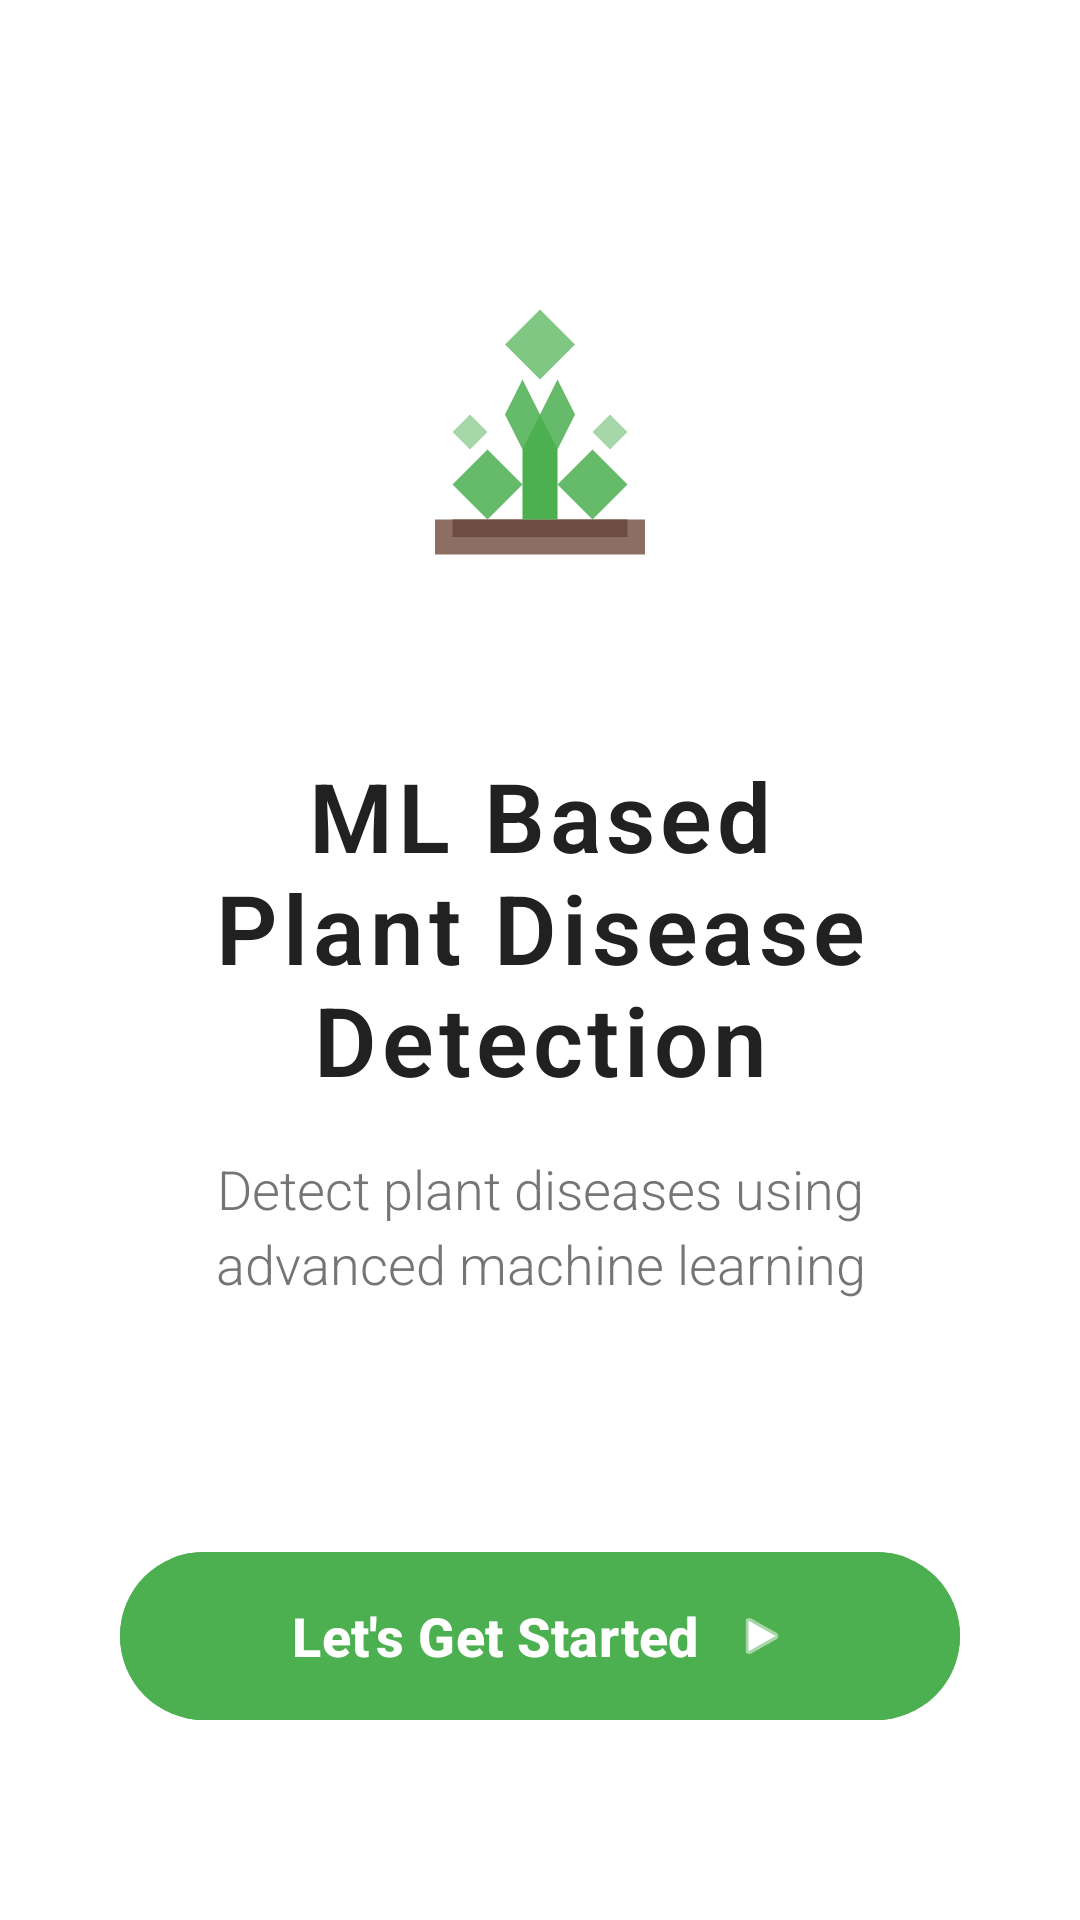

This screen was rendered from an Android layout file. Write that file and the resources it references.
<!-- AndroidManifest.xml: activity theme Theme.PlantDiseaseDetection -->
<!-- res/layout/activity_main.xml -->
<?xml version="1.0" encoding="utf-8"?>
<androidx.constraintlayout.widget.ConstraintLayout xmlns:android="http://schemas.android.com/apk/res/android"
    xmlns:app="http://schemas.android.com/apk/res-auto"
    xmlns:tools="http://schemas.android.com/tools"
    android:layout_width="match_parent"
    android:layout_height="match_parent"
    android:background="@color/background_white"
    tools:context=".MainActivity">

    
    <LinearLayout
        android:layout_width="0dp"
        android:layout_height="0dp"
        android:orientation="vertical"
        android:gravity="center"
        android:padding="40dp"
        app:layout_constraintTop_toTopOf="parent"
        app:layout_constraintBottom_toBottomOf="parent"
        app:layout_constraintStart_toStartOf="parent"
        app:layout_constraintEnd_toEndOf="parent">

        
        <ImageView
            android:id="@+id/iv_plant_logo"
            android:layout_width="140dp"
            android:layout_height="140dp"
            android:src="@drawable/ic_plant_logo"
            android:layout_marginBottom="48dp"
            android:contentDescription="@string/app_name" />

        
        <TextView
            android:id="@+id/tv_app_title"
            android:layout_width="wrap_content"
            android:layout_height="wrap_content"
            android:text="@string/welcome_title"
            android:textSize="32sp"
            android:textStyle="bold"
            android:textColor="@color/text_primary"
            android:gravity="center"
            android:layout_marginBottom="16dp"
            android:fontFamily="sans-serif-light"
            android:letterSpacing="0.05" />

        
        <TextView
            android:id="@+id/tv_app_subtitle"
            android:layout_width="match_parent"
            android:layout_height="wrap_content"
            android:text="@string/welcome_subtitle"
            android:textSize="18sp"
            android:textColor="@color/text_secondary"
            android:gravity="center"
            android:layout_marginBottom="80dp"
            android:fontFamily="sans-serif-light"
            android:lineSpacingExtra="4dp"
            android:maxLines="3" />

        
        <com.google.android.material.button.MaterialButton
            android:id="@+id/btn_get_started"
            android:layout_width="match_parent"
            android:layout_height="64dp"
            android:text="@string/lets_get_started"
            android:textSize="18sp"
            android:textStyle="bold"
            android:backgroundTint="@color/primary"
            android:textColor="@color/white"
            app:cornerRadius="32dp"
            android:elevation="0dp"
            android:stateListAnimator="@null"
            app:icon="@android:drawable/ic_media_play"
            app:iconGravity="textEnd"
            app:iconPadding="12dp"
            app:iconTint="@color/white" />

    </LinearLayout>

</androidx.constraintlayout.widget.ConstraintLayout>
<!-- resources referenced by this layout -->
<resources>
  <color name="background_white">#FFFFFF</color>
  <color name="primary">#4CAF50</color>
  <color name="text_primary">#212121</color>
  <color name="text_secondary">#757575</color>
  <color name="white">#FFFFFFFF</color>
  <!-- drawable ic_plant_logo (drawable) -->
  <?xml version="1.0" encoding="utf-8"?>
  <vector xmlns:android="http://schemas.android.com/apk/res/android"
      android:width="120dp"
      android:height="120dp"
      android:viewportWidth="24"
      android:viewportHeight="24">
      
      
      <path
          android:fillColor="#8D6E63"
          android:pathData="M6,19h12v2H6z"/>
      
      
      <path
          android:fillColor="#6D4C41"
          android:pathData="M7,19h10v1H7z"/>
      
      
      <path
          android:fillColor="#4CAF50"
          android:pathData="M11,19v-6h2v6z"/>
      
      
      <path
          android:fillColor="#66BB6A"
          android:pathData="M9,15l-2,2l2,2l2,-2z"/>
      
      <path
          android:fillColor="#66BB6A"
          android:pathData="M15,15l-2,2l2,2l2,-2z"/>
      
      <path
          android:fillColor="#66BB6A"
          android:pathData="M11,11l-1,2l1,2l1,-2z"/>
      
      <path
          android:fillColor="#66BB6A"
          android:pathData="M13,11l-1,2l1,2l1,-2z"/>
      
      
      <path
          android:fillColor="#81C784"
          android:pathData="M10,9l2,2l2,-2l-2,-2z"/>
      
      
      <path
          android:fillColor="#A5D6A7"
          android:pathData="M8,13l1,1l-1,1l-1,-1z"/>
      
      <path
          android:fillColor="#A5D6A7"
          android:pathData="M16,13l1,1l-1,1l-1,-1z"/>
  </vector>
  <string name="app_name">ML Plant Disease Detection</string>
  <string name="lets_get_started">Let\'s Get Started</string>
  <string name="welcome_subtitle">Detect plant diseases using advanced machine learning</string>
  <string name="welcome_title">ML Based Plant Disease Detection</string>
  <style name="Theme.PlantDiseaseDetection" parent="Theme.Material3.DayNight.NoActionBar">
          <item name="colorPrimary">@color/primary</item>
          <item name="colorPrimaryVariant">@color/primary_dark</item>
          <item name="colorOnPrimary">@color/white</item>
          <item name="colorSecondary">@color/secondary</item>
          <item name="colorSecondaryVariant">@color/secondary_dark</item>
          <item name="colorOnSecondary">@color/black</item>
          <item name="android:statusBarColor">?attr/colorPrimaryVariant</item>
      </style>
  <color name="primary_dark">#388E3C</color>
  <color name="secondary">#FF9800</color>
  <color name="secondary_dark">#F57C00</color>
  <color name="black">#FF000000</color>
</resources>
